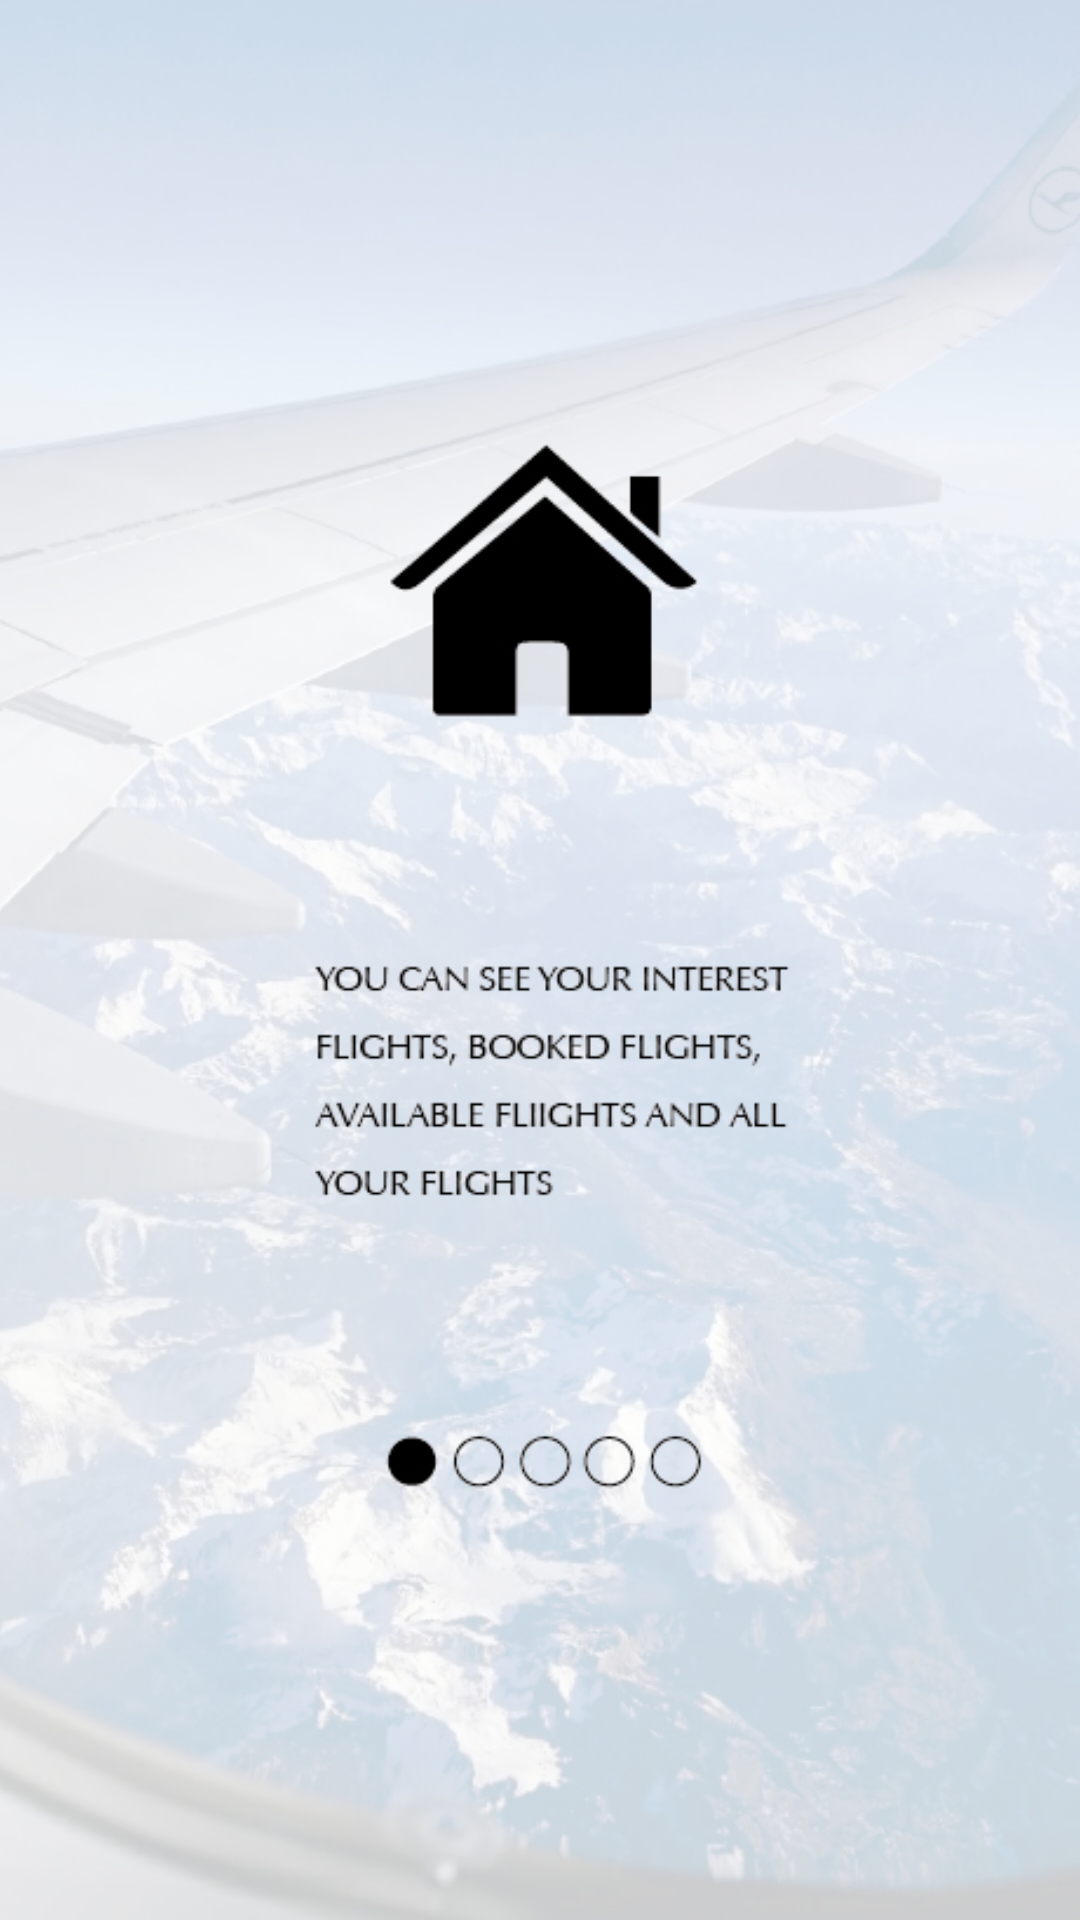

This screen was rendered from an Android layout file. Write that file and the resources it references.
<!-- AndroidManifest.xml: application theme AppTheme -->
<!-- res/layout/intro_1.xml -->
<?xml version="1.0" encoding="utf-8"?>
<LinearLayout xmlns:android="http://schemas.android.com/apk/res/android"
    android:orientation="vertical" android:layout_width="match_parent"
    android:layout_height="match_parent">

    <ImageView
        android:layout_width="match_parent"
        android:layout_height="match_parent"
        android:src="@drawable/intro_1"
        android:scaleType="centerCrop"/>

</LinearLayout>
<!-- resources referenced by this layout -->
<resources>
  <!-- drawable intro_1: jpg bitmap (drawable, 161135 bytes) -->
  <style name="AppTheme" parent="Theme.AppCompat.Light.NoActionBar">
          
          <item name="colorPrimary">@color/colorMyBlack</item>
          <item name="colorPrimaryDark">@color/colorMyBlack</item>
          <item name="colorAccent">@color/colorAccent</item>
      </style>
  <color name="colorMyBlack">#000000</color>
  <color name="colorAccent">#000000</color>
</resources>
